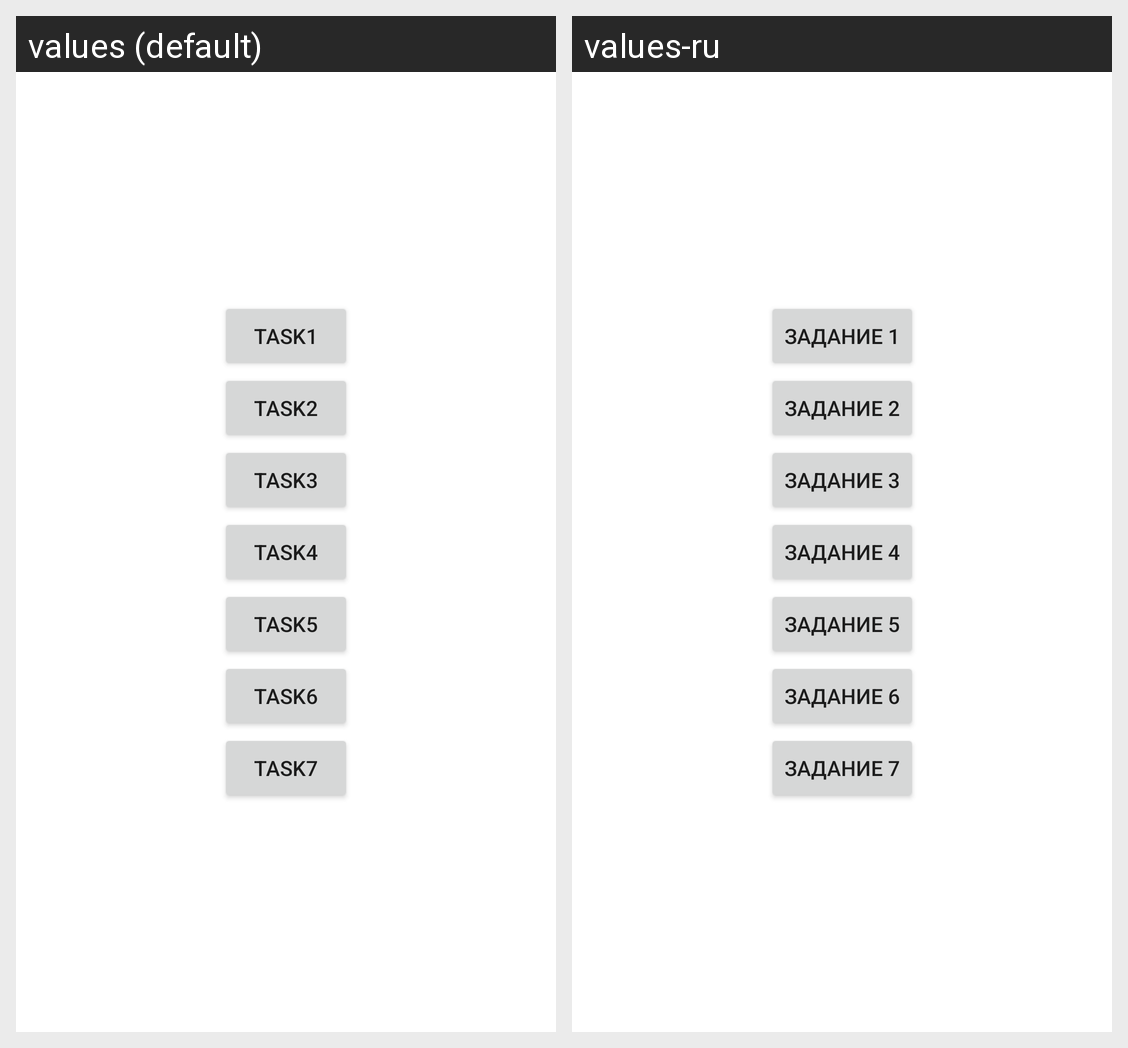

Strings drawn on this Android screen and how each of the app's shown locales translates them:
Android screen res/layout/fragment_dz16.xml rendered under 2 locales, left to right: values (default), values-ru. Device: Nexus 5 (rendered at 1080×1920; each locale shown at half size, 540×960, under a caption strip naming it); theme AppTheme.
Strings drawn on this screen, with the default value and each locale's value (text and hints the layout hard-codes, and strings that could not be matched under every locale, appear in the picture but are not listed):

task1
  values: Task1
  values-ru: Задание 1

task2
  values: Task2
  values-ru: Задание 2

task3
  values: Task3
  values-ru: Задание 3

task4
  values: Task4
  values-ru: Задание 4

task5
  values: Task5
  values-ru: Задание 5

task6
  values: Task6
  values-ru: Задание 6

task7
  values: Task7
  values-ru: Задание 7
